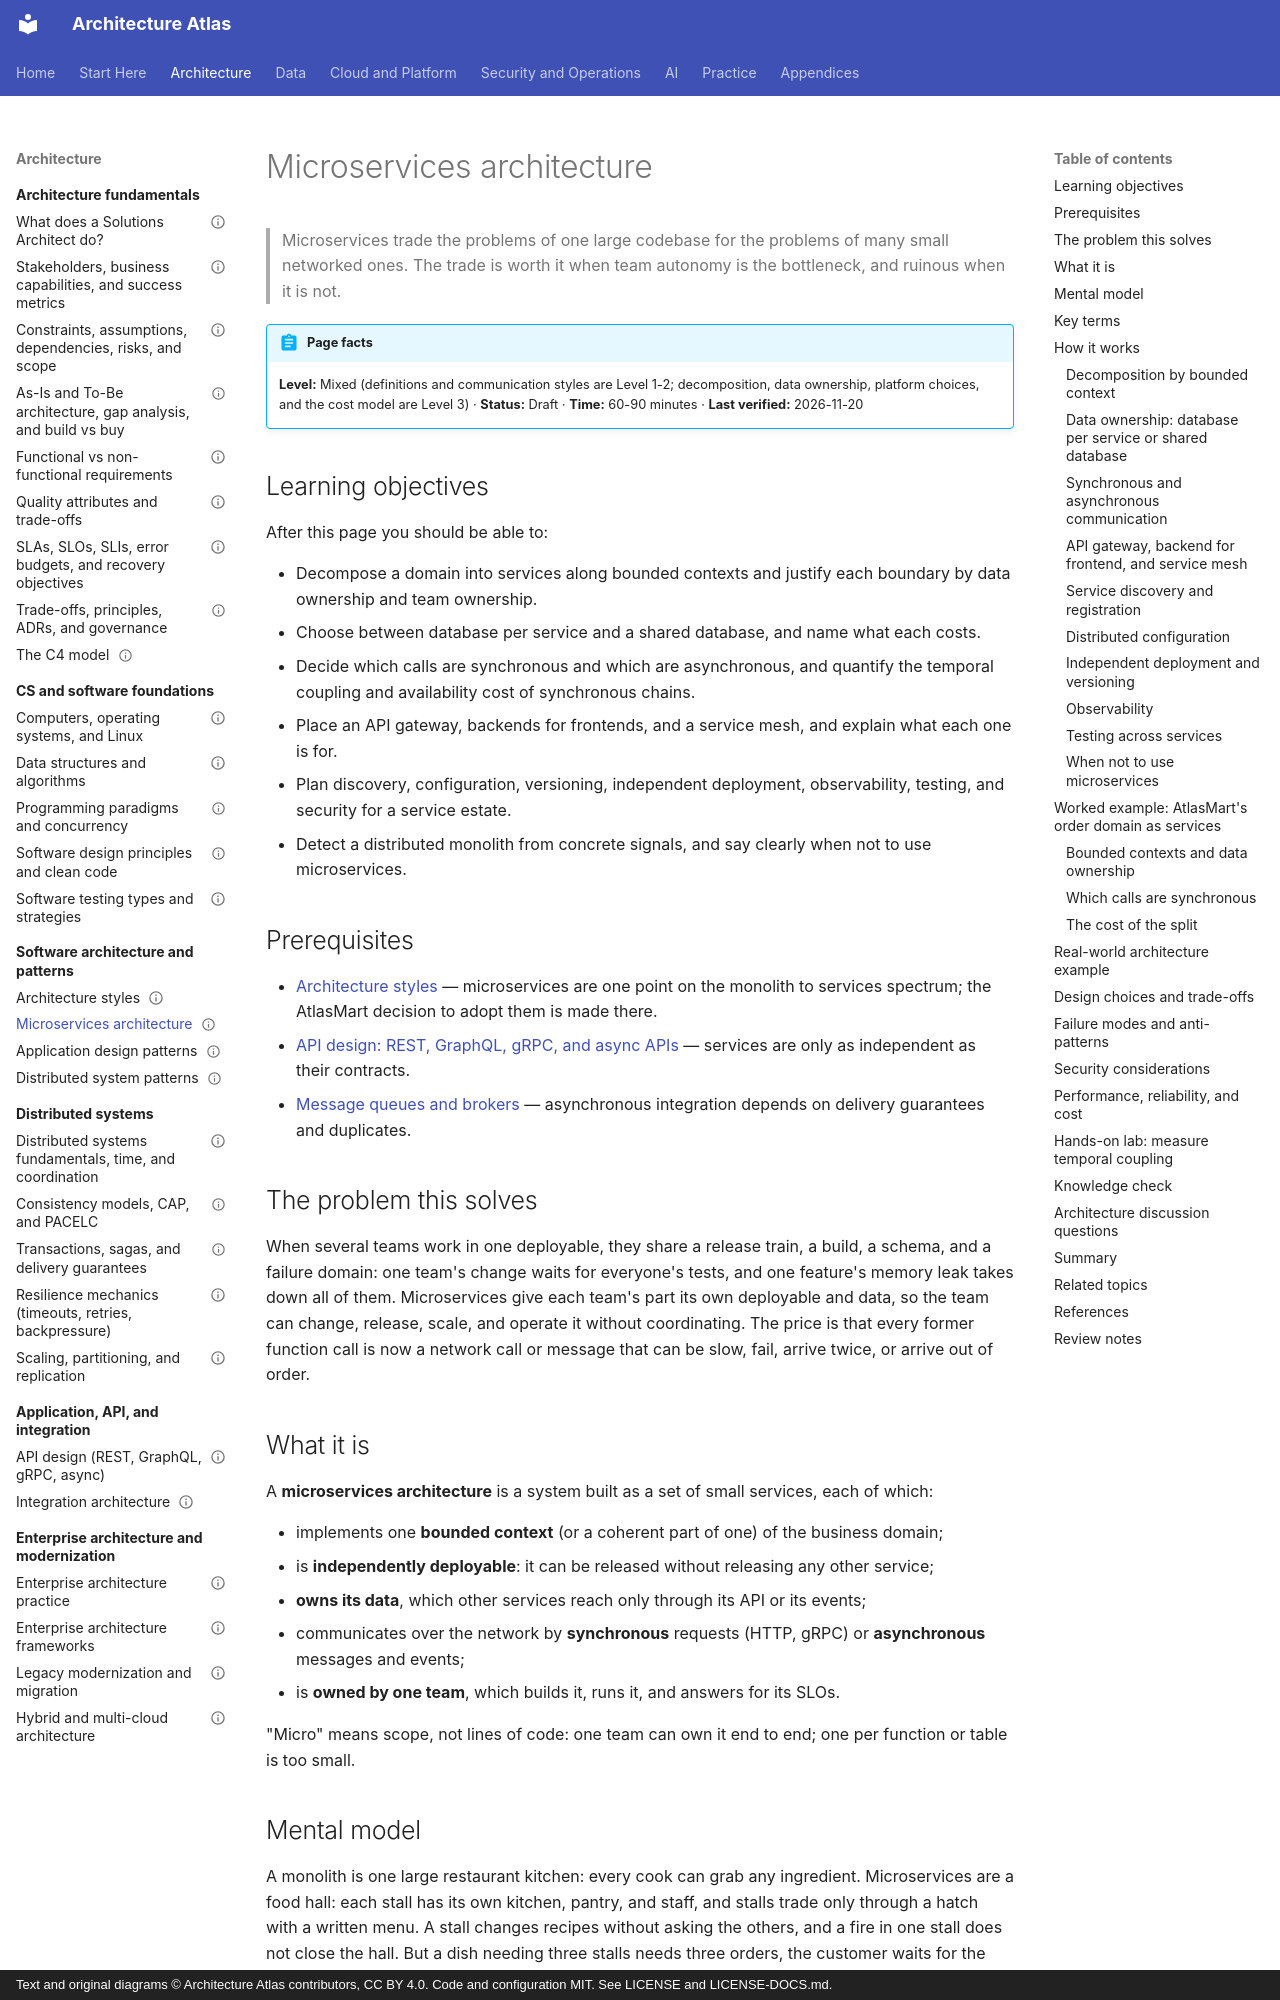

repository: vinay9354/architecture-atlas · page: software-architecture/microservices-architecture/index.html · generator: mkdocs · copyright: Text and original diagrams © Architecture Atlas contributors, CC BY 4.0. Code and configuration MIT. See LICENSE and LICENSE-DOCS.md.

---
title: Microservices architecture
description: "How to decompose a system into independently deployable services by bounded context, what the split costs in latency, availability, and operations, and when not to do it at all."
domain: "Software architecture styles and design patterns"
level: Mixed
status: Draft
estimated_time: "60-90 minutes"
last_verified: 2026-11-20
coverage_ids:
  - D03-T02
prerequisites:
  - Architecture styles
  - "API design: REST, GraphQL, gRPC, and async APIs"
  - Message queues and brokers
tags:
  - software-architecture
  - microservices
  - bounded-contexts
  - service-mesh
  - level-1-understand
  - level-2-apply
  - level-3-architect
---

# Microservices architecture

> Microservices trade the problems of one large codebase for the problems of many small networked
> ones. The trade is worth it when team autonomy is the bottleneck, and ruinous when it is not.

!!! abstract "Page facts"
    **Level:** Mixed (definitions and communication styles are Level 1-2; decomposition, data
    ownership, platform choices, and the cost model are Level 3) · **Status:** Draft ·
    **Time:** 60-90 minutes · **Last verified:** 2026-11-20

## Learning objectives

After this page you should be able to:

- Decompose a domain into services along bounded contexts and justify each boundary by data
  ownership and team ownership.
- Choose between database per service and a shared database, and name what each costs.
- Decide which calls are synchronous and which are asynchronous, and quantify the temporal coupling
  and availability cost of synchronous chains.
- Place an API gateway, backends for frontends, and a service mesh, and explain what each one is for.
- Plan discovery, configuration, versioning, independent deployment, observability, testing, and
  security for a service estate.
- Detect a distributed monolith from concrete signals, and say clearly when not to use microservices.

## Prerequisites

- [Architecture styles](architecture-styles.md) — microservices are one point on the monolith to
  services spectrum; the AtlasMart decision to adopt them is made there.
- [API design: REST, GraphQL, gRPC, and async APIs](../application-and-api-architecture/api-design-rest-graphql-grpc-and-async-apis.md)
  — services are only as independent as their contracts.
- [Message queues and brokers](../messaging-and-streaming/message-queues-and-brokers.md) —
  asynchronous integration depends on delivery guarantees and duplicates.

## The problem this solves

When several teams work in one deployable, they share a release train, a build, a schema, and a
failure domain: one team's change waits for everyone's tests, and one feature's memory leak takes
down all of them. Microservices give each team's part its own deployable and data, so the team can
change, release, scale, and operate it without coordinating. The price is that every former function
call is now a network call or message that can be slow, fail, arrive twice, or arrive out of order.

## What it is

A **microservices architecture** is a system built as a set of small services, each of which:

- implements one **bounded context** (or a coherent part of one) of the business domain;
- is **independently deployable**: it can be released without releasing any other service;
- **owns its data**, which other services reach only through its API or its events;
- communicates over the network by **synchronous** requests (HTTP, gRPC) or **asynchronous**
  messages and events;
- is **owned by one team**, which builds it, runs it, and answers for its SLOs.

"Micro" means scope, not lines of code: one team can own it end to end; one per function or table is too small.
